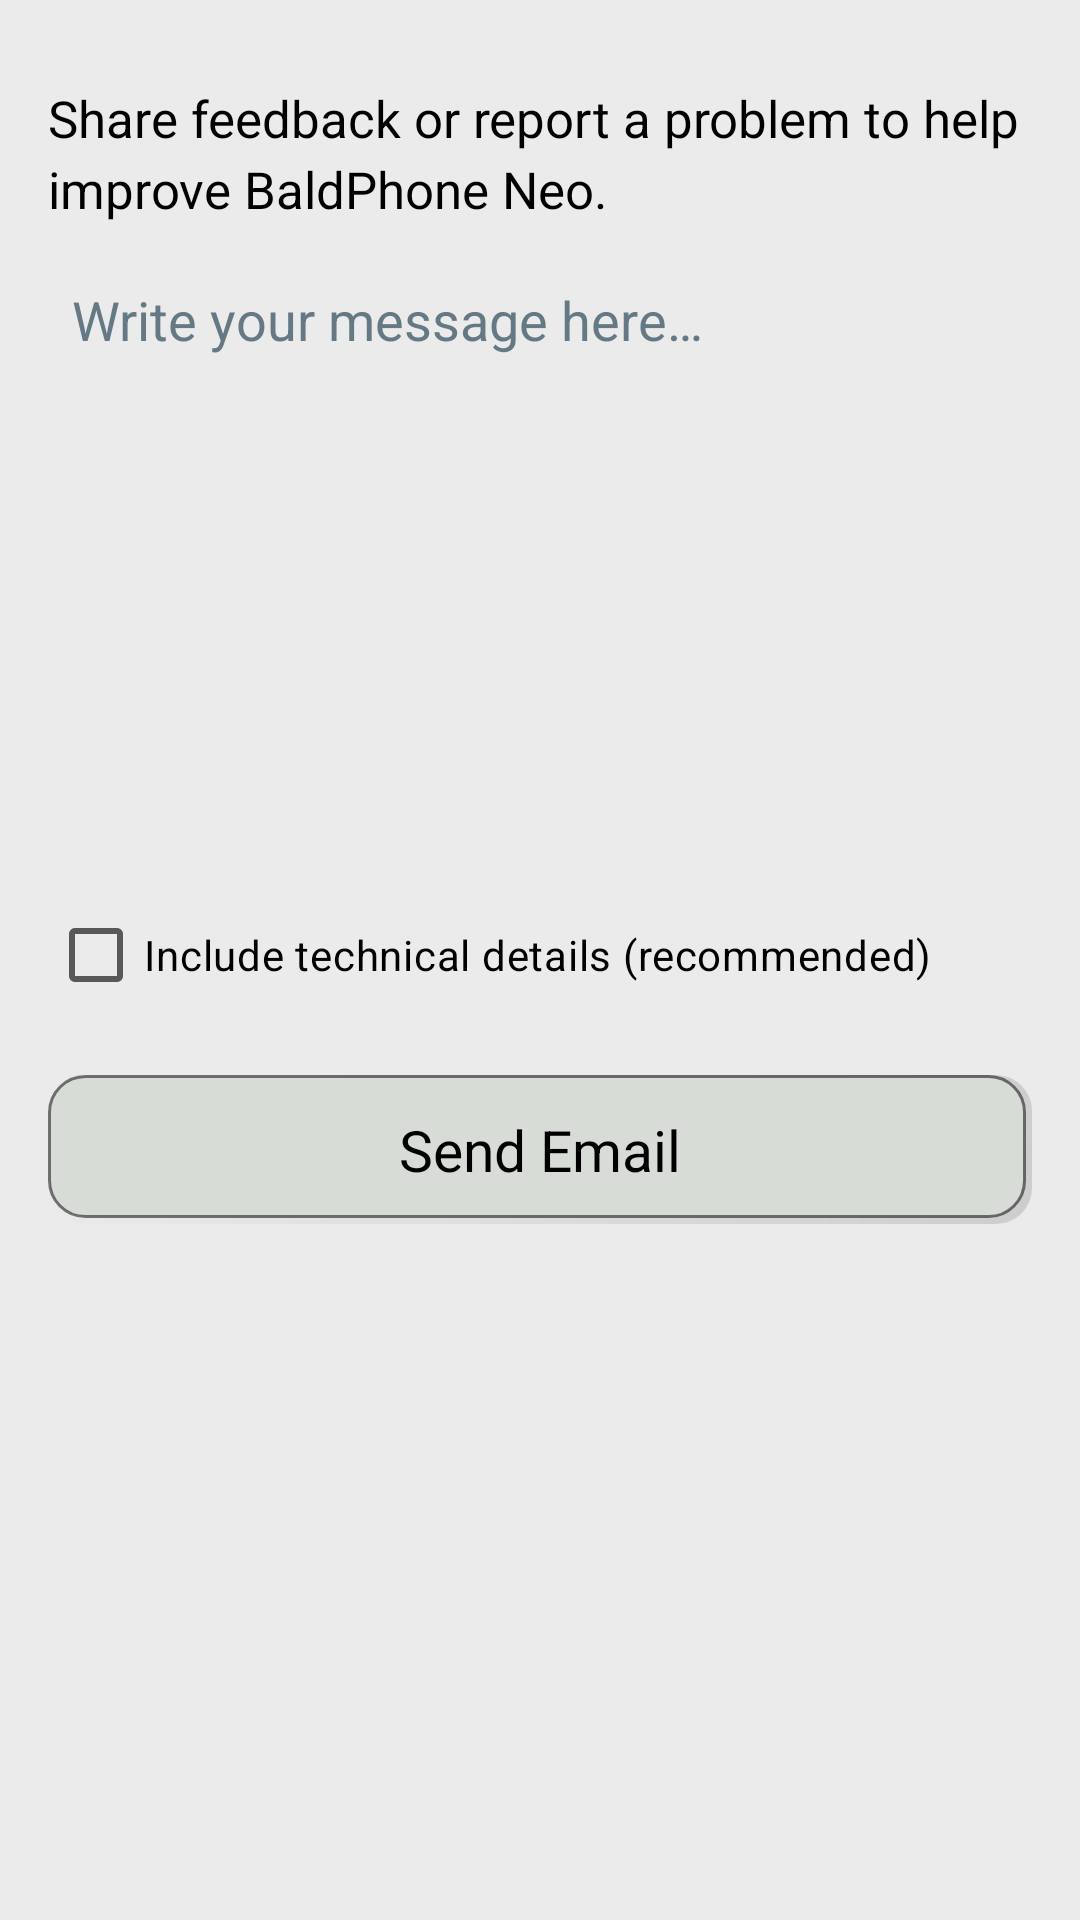

The Android layout XML behind this screen, and the referenced resources:
<!-- AndroidManifest.xml: application theme AppTheme -->
<!-- res/layout/fragment_feedback.xml -->
<?xml version="1.0" encoding="utf-8"?>
<ScrollView xmlns:android="http://schemas.android.com/apk/res/android"
    android:layout_width="match_parent"
    android:layout_height="match_parent"
    android:clipToPadding="false"
    android:padding="16dp"
    android:tag="edgeToEdge">

    <LinearLayout
        android:layout_width="match_parent"
        android:layout_height="wrap_content"
        android:dividerPadding="8dp"
        android:orientation="vertical">

        <TextView
            style="@style/BackgroundText.Medium"
            android:layout_width="match_parent"
            android:layout_height="wrap_content"
            android:gravity="start"
            android:lineSpacingExtra="4dp"
            android:paddingVertical="12dp"
            android:text="@string/feedback_subtitle"
            android:textAlignment="viewStart" />

        <EditText
            android:id="@+id/feedback_input"
            android:layout_width="match_parent"
            android:layout_height="200dp"
            android:layout_marginBottom="8dp"
            android:autofillHints="none"
            android:background="?attr/colorSurface"
            android:gravity="top|start"
            android:hint="@string/feedback_hint"
            android:inputType="textMultiLine"
            android:maxLength="2000"
            android:padding="8dp"
            android:scrollbars="vertical"
            android:textAlignment="viewStart"
            android:textColor="?attr/colorOnSurface"
            android:textColorHint="#657985"
            android:textSize="18sp" />

        <CheckBox
            android:id="@+id/feedback_include_info_checkbox"
            style="@style/BackgroundText.Small"
            android:layout_width="match_parent"
            android:layout_height="wrap_content"
            android:layout_marginBottom="16dp"
            android:buttonTint="?bald_color_blue"
            android:checked="false"
            android:text="@string/feedback_include_info" />

        <Button
            android:id="@+id/feedback_send_button"
            style="@style/Bald.Button.FullWidth"
            android:text="@string/feedback_send" />

    </LinearLayout>
</ScrollView>
<!-- resources referenced by this layout -->
<resources>
  <string name="feedback_hint">Write your message here…</string>
  <string name="feedback_include_info">Include technical details (recommended)</string>
  <string name="feedback_send">Send Email</string>
  <string name="feedback_subtitle">Share feedback or report a problem to help improve BaldPhone Neo.</string>
  <style name="BackgroundText.Medium">
          <item name="android:textSize">@dimen/medium</item>
      </style>
  <style name="BackgroundText.Small" parent="BackgroundText" />
  <style name="Bald.Button.FullWidth" parent="Bald.Button">
          <item name="android:layout_width">match_parent</item>
      </style>
  <style name="AppTheme" parent="BaseAppTheme">
          <item name="android:windowLightStatusBar" tools:targetApi="m">true</item>
      </style>
  <dimen name="medium">17sp</dimen>
  <style name="BackgroundText">
          <item name="android:textSize">@dimen/small</item>
          <item name="android:textColor">?attr/colorOnSurface</item>
      </style>
  <dimen name="small">14sp</dimen>
  <style name="BackgroundText.Medium.Plus">
          <item name="android:textSize">@dimen/medium_plus</item>
      </style>
  <dimen name="bald_button_padding">12dp</dimen>
  <color name="bald_background">#EBEBEB</color>
  <color name="primary">#323248</color>
  <color name="onPrimary">#444444</color>
  <color name="bald_button_positive">#388BA3</color>
  <color name="bald_text_on_button_positive">#FFFFFF</color>
  <color name="bald_text_on_background">#000</color>
  <color name="bald_button">#D7DCD6</color>
  <color name="bald_text_on_button">#000</color>
  <color name="bald_hint_on_background">@color/bald_hint_on_button</color>
  <color name="bald_stroke_color">#84000000</color>
  <color name="blue">#388ba3</color>
  <color name="ripple">#000000</color>
  <style name="AppButtonStyle" parent="Widget.Material3.Button">
          <item name="shapeAppearance">@style/AppButtonShape</item>
          <item name="strokeWidth">0.5dp</item>
      </style>
  <color name="bald_background_transparent">#E4DDE2E3</color>
  <color name="bald_button_clicked">#3C455C</color>
  <dimen name="bald_button_corners_radius">12dp</dimen>
  <color name="bald_button_disabled">#d6d6d6</color>
  <dimen name="bald_button_pill_corners_radius">500dp</dimen>
  <color name="bald_decoration_on_background">@color/bald_text_on_background</color>
  <color name="bald_decoration_on_key">@color/bald_text_on_key</color>
  <color name="bald_edit_text_bg">#FFFFFF</color>
  <color name="bald_hint_on_button">#585858</color>
  <dimen name="bald_key_margin">2dp</dimen>
  <color name="bald_keyboard_key_background">@color/bald_button</color>
  <color name="bald_keyboard_key_pressed_background">@color/bald_button_clicked</color>
  <color name="bald_selected_on_background">#4D575F</color>
  <dimen name="bald_stroke_size">1dp</dimen>
  <color name="on_gold">#000000</color>
  <color name="bald_text_on_key">@color/bald_text_on_background</color>
  <color name="color_4">#50bcaaa4</color>
  <color name="color_1">#5064ef5b</color>
  <color name="color_5">#E57373</color>
  <color name="color_2">#502B4162</color>
  <color name="color_3">#5080cbc4</color>
  <color name="green">#2e7d32</color>
  <color name="yellow">#ffeb3b</color>
  <color name="gold">#ffcf40</color>
  <color name="battery_low">#d50000</color>
  <color name="toast_background_default">#c0ca33</color>
  <color name="toast_background_error">#b71c1c</color>
  <color name="toast_background_informative">#388ba3</color>
  <style name="Widget.App.MaterialSwitch" parent="Widget.Material3.CompoundButton.MaterialSwitch">
          <item name="materialThemeOverlay">@style/ThemeOverlay.App.MaterialSwitch</item>
      </style>
  <dimen name="medium_plus">19sp</dimen>
  <style name="AppButtonShape" parent="ShapeAppearance.Material3.MediumComponent">
          <item name="cornerSize">8dp</item>
      </style>
  <color name="gray">#9e9e9e</color>
</resources>
